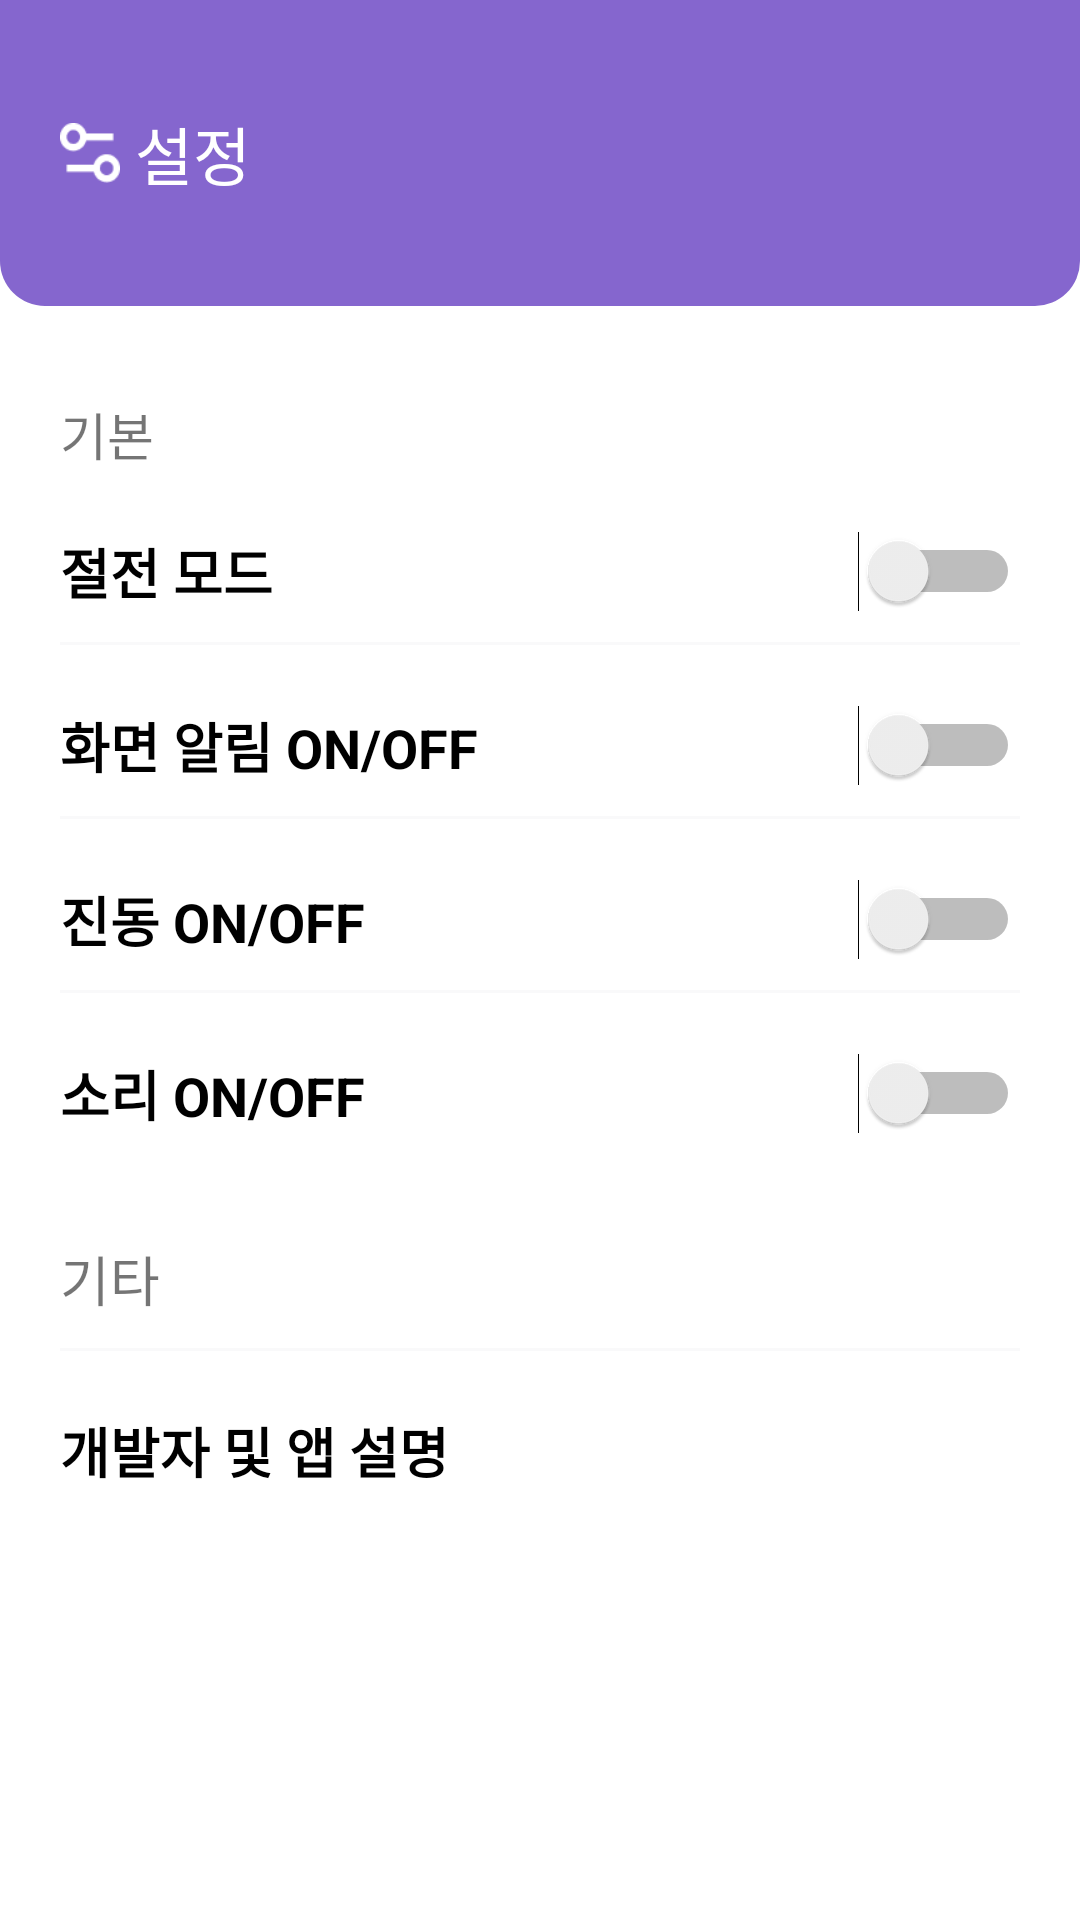

Layout XML and referenced resources for this Android screen:
<!-- AndroidManifest.xml: application theme Theme.CroffleProject -->
<!-- res/layout/activity_setting_page.xml -->
<?xml version="1.0" encoding="utf-8"?>
<androidx.constraintlayout.widget.ConstraintLayout xmlns:android="http://schemas.android.com/apk/res/android"
    xmlns:app="http://schemas.android.com/apk/res-auto"
    xmlns:tools="http://schemas.android.com/tools"
    android:layout_width="match_parent"
    android:layout_height="match_parent"
    tools:context=".SettingPageActivity">

    <TextView
        android:id="@+id/setting_page_main"
        android:layout_width="match_parent"
        android:layout_height="102dp"
        android:background="@drawable/rounded_layout_setting"
        android:drawableLeft="@drawable/layer_list"
        android:drawablePadding="5dp"
        android:gravity="center_vertical"
        android:padding="20dp"
        android:text="설정"
        android:textColor="@color/white"
        android:textSize="21dp"

        app:layout_constraintEnd_toEndOf="parent"
        app:layout_constraintStart_toStartOf="parent"
        app:layout_constraintTop_toTopOf="parent" />

    <LinearLayout
        android:layout_width="match_parent"
        android:layout_height="wrap_content"
        android:orientation="vertical"

        app:layout_constraintEnd_toEndOf="parent"
        app:layout_constraintStart_toStartOf="parent"
        app:layout_constraintTop_toBottomOf="@id/setting_page_main">

        <TextView
            android:id="@+id/standard_setting"
            android:layout_width="wrap_content"
            android:layout_height="wrap_content"
            android:text="기본"
            android:textSize="17dp"
            android:layout_marginTop="30dp"
            android:layout_marginLeft="20dp"/>

        <Switch
            android:id="@+id/Power_mode"
            android:layout_width="match_parent"
            android:layout_height="wrap_content"
            android:text="절전 모드"
            android:textSize="18dp"
            android:textStyle="bold"
            android:layout_marginTop="20dp"
            android:layout_marginLeft="20dp"
            android:layout_marginRight="20dp"/>

        <View
            android:background="#F9F9FA"
            android:layout_width="match_parent"
            android:layout_height="3px"
            android:layout_marginTop="10dp"
            android:layout_marginLeft="20dp"
            android:layout_marginRight="20dp"/>

        <Switch
            android:id="@+id/notice"
            android:layout_width="match_parent"
            android:layout_height="wrap_content"
            android:text="화면 알림 ON/OFF"
            android:textSize="18dp"
            android:textStyle="bold"
            android:layout_marginTop="20dp"
            android:layout_marginLeft="20dp"
            android:layout_marginRight="20dp"/>

        <View
            android:background="#F9F9FA"
            android:layout_width="match_parent"
            android:layout_height="3px"
            android:layout_marginTop="10dp"
            android:layout_marginLeft="20dp"
            android:layout_marginRight="20dp"/>

        <Switch
            android:id="@+id/vibration"
            android:layout_width="match_parent"
            android:layout_height="wrap_content"
            android:text="진동 ON/OFF"
            android:textSize="18dp"
            android:textStyle="bold"
            android:layout_marginTop="20dp"
            android:layout_marginLeft="20dp"
            android:layout_marginRight="20dp"/>

        <View
            android:background="#F9F9FA"
            android:layout_width="match_parent"
            android:layout_height="3px"
            android:layout_marginTop="10dp"
            android:layout_marginLeft="20dp"
            android:layout_marginRight="20dp"/>

        <Switch
            android:id="@+id/sound"
            android:layout_width="match_parent"
            android:layout_height="wrap_content"
            android:text="소리 ON/OFF"
            android:textSize="18dp"
            android:textStyle="bold"
            android:layout_marginTop="20dp"
            android:layout_marginLeft="20dp"
            android:layout_marginRight="20dp"/>

        <TextView
            android:id="@+id/other"
            android:layout_width="wrap_content"
            android:layout_height="wrap_content"
            android:text="기타"
            android:textSize="18dp"
            android:layout_marginTop="35dp"
            android:layout_marginLeft="20dp"/>

        <View
            android:background="#F9F9FA"
            android:layout_width="match_parent"
            android:layout_height="3px"
            android:layout_marginTop="10dp"
            android:layout_marginLeft="20dp"
            android:layout_marginRight="20dp"/>

        <TextView
            android:id="@+id/info"
            android:layout_width="wrap_content"
            android:layout_height="wrap_content"
            android:text="개발자 및 앱 설명"
            android:textSize="18dp"
            android:textStyle="bold"
            android:textColor="@color/black"
            android:layout_marginTop="20dp"
            android:layout_marginLeft="20dp"/>

    </LinearLayout>


</androidx.constraintlayout.widget.ConstraintLayout>
<!-- resources referenced by this layout -->
<resources>
  <color name="black">#FF000000</color>
  <color name="white">#FFFFFFFF</color>
  <!-- drawable layer_list (drawable) -->
  <?xml version="1.0" encoding="utf-8"?>
  <layer-list xmlns:android="http://schemas.android.com/apk/res/android">
      <item android:drawable="@drawable/setting_icon"
          android:width="20dp"
          android:height="20dp"/>
  
  </layer-list>
  <!-- drawable rounded_layout_setting (drawable) -->
  <?xml version="1.0" encoding="utf-8"?>
  <shape xmlns:android="http://schemas.android.com/apk/res/android"
      android:shape="rectangle" >
  
      <solid
          android:color="#8566CE" />
  
      <corners
          android:bottomRightRadius="15dp"
          android:bottomLeftRadius="15dp" />
  
  
  
  </shape>
  <style name="Theme.CroffleProject" parent="Theme.MaterialComponents.DayNight.DarkActionBar">
  
          
          <item name="colorPrimary">@color/purple_500</item>
          <item name="colorPrimaryVariant">@color/purple_700</item>
          <item name="colorOnPrimary">@color/white</item>
  
          
          <item name="colorSecondary">@color/teal_200</item>
          <item name="colorSecondaryVariant">@color/teal_700</item>
          <item name="colorOnSecondary">@color/black</item>
  
          
          
          <item name="android:statusBarColor" tools:targetApi="l">#F5F5F5</item>
          <item name="android:windowLightStatusBar" tools:targetApi="m">true</item>
  
          
          
          <item name="windowNoTitle">true</item>
  
      </style>
  <!-- drawable setting_icon: png bitmap (drawable, 672 bytes) -->
  <color name="purple_500">#693CB8</color>
  <color name="purple_700">#FF3700B3</color>
  <color name="teal_200">#FF03DAC5</color>
  <color name="teal_700">#FF018786</color>
</resources>
